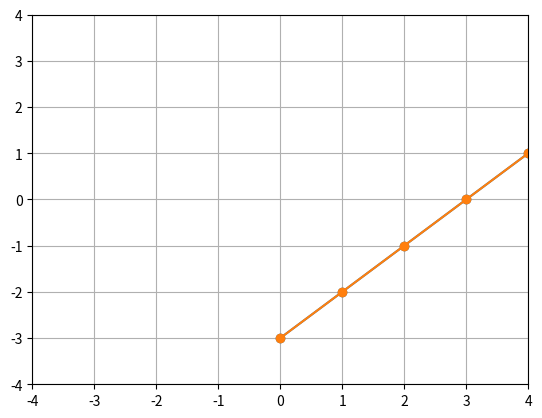

Recreate this plot in Python.
import matplotlib.pyplot as plt

plt.ion()
fig = plt.figure(1)
ax = fig.add_subplot(111)

pos = []
# x = []
# y = []
l = list(range(-3, 3))
for i in range(len(l)):
    pos.append((l[i], l[i]))
    print(pos)
    # x.append(l[i])
    # y.append(l[i])
    ax.clear()
    ax.set_xlim([-4, 4])   # задаём масштаб после clear
    ax.set_ylim([-4, 4])
    ax.grid(True)
    ax.plot(pos, marker='o')
    plt.draw()
    plt.pause(0.5)
plt.show(block=True)